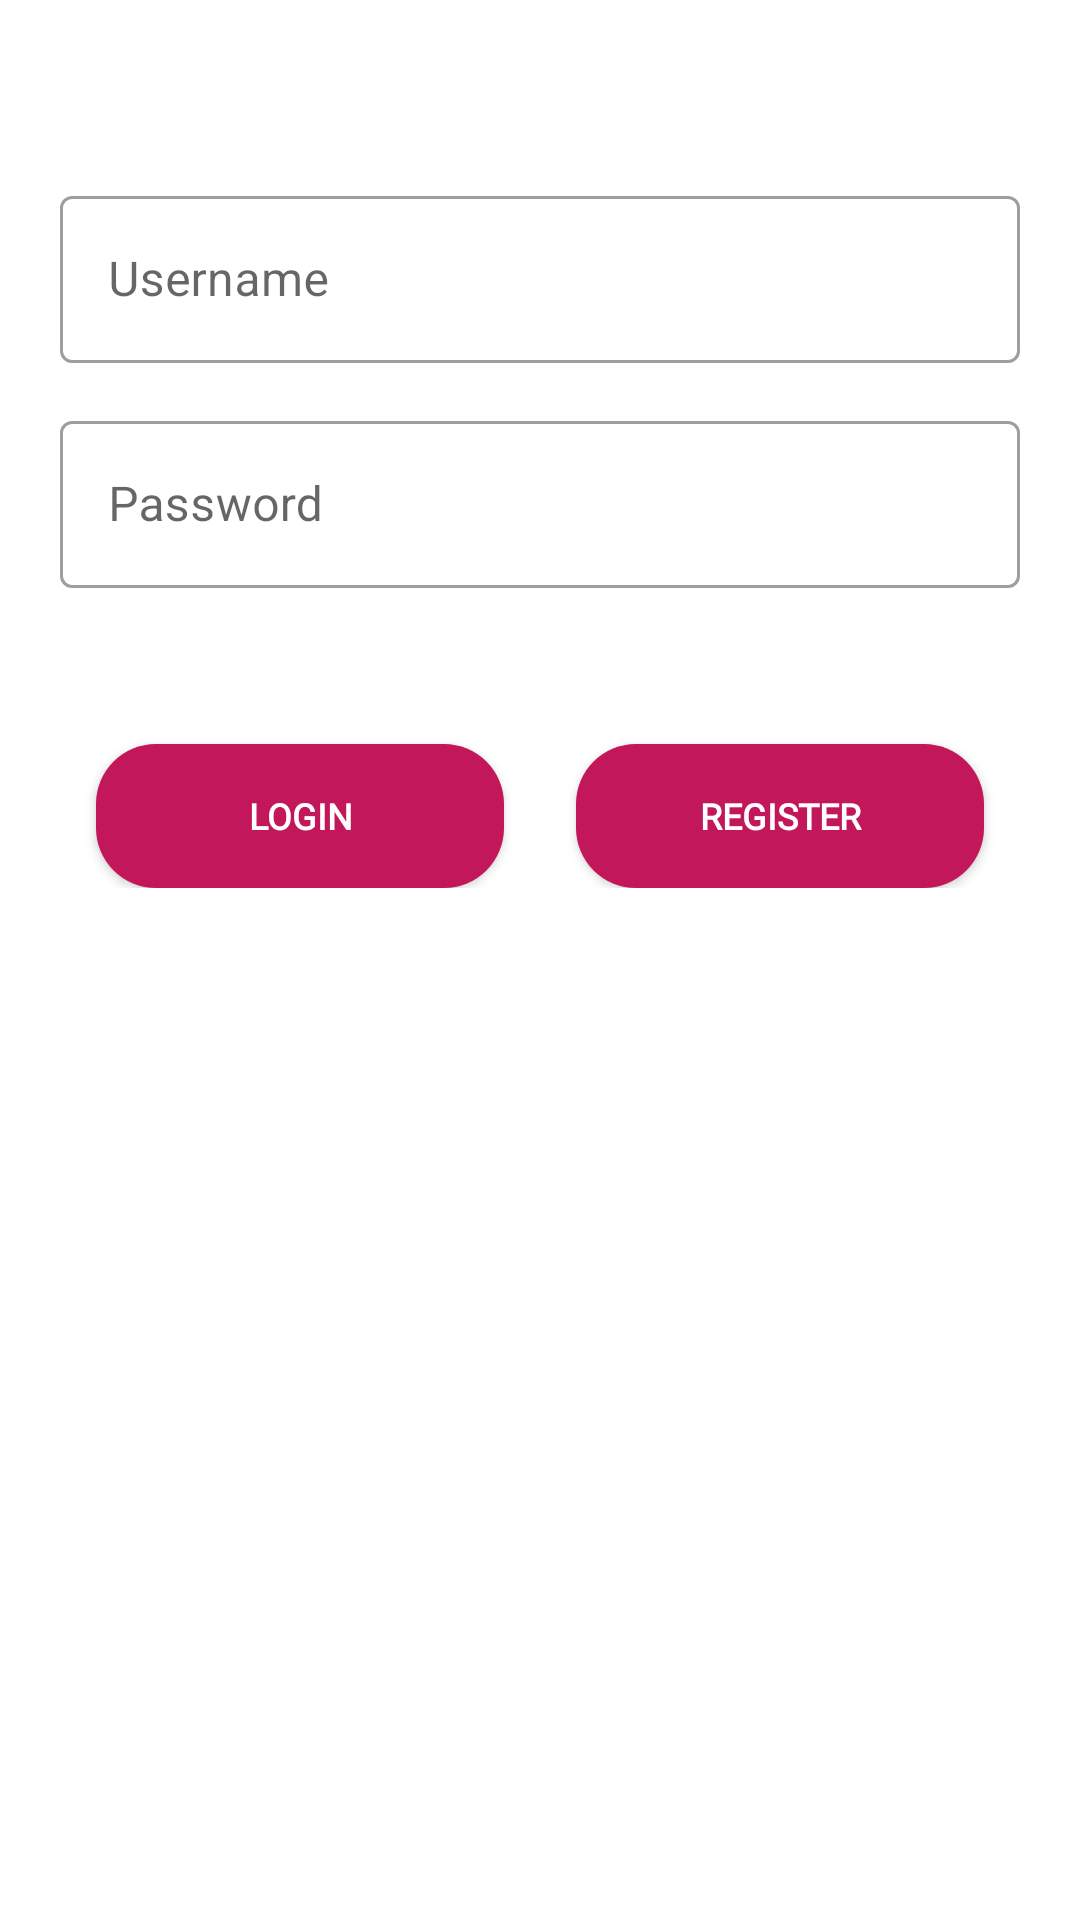

Reconstruct the res/layout file that produces this screen, plus the resources it refers to.
<!-- AndroidManifest.xml: application theme Theme.CatatanHarian -->
<!-- res/layout/activity_login.xml -->
<?xml version="1.0" encoding="utf-8"?>
<LinearLayout xmlns:android="http://schemas.android.com/apk/res/android"
    xmlns:tools="http://schemas.android.com/tools"
    android:layout_width="match_parent"
    android:layout_height="match_parent"
    android:background="#FFF"
    android:orientation="vertical"
    android:padding="20dp"
    tools:context=".ui.LoginActivity">

    <ImageView
        android:layout_width="200dp"
        android:layout_height="wrap_content"
        android:layout_gravity="center_horizontal"
        android:layout_marginTop="40dp"
        android:adjustViewBounds="true"
        android:fitsSystemWindows="true"
        android:src="@drawable/login" />

    <com.google.android.material.textfield.TextInputLayout
        android:id="@+id/editUsernameLayout"
        style="@style/Widget.MaterialComponents.TextInputLayout.OutlinedBox"
        android:layout_width="match_parent"
        android:layout_height="wrap_content">

        <com.google.android.material.textfield.TextInputEditText
            android:id="@+id/editUsername"
            android:layout_width="match_parent"
            android:layout_height="wrap_content"
            android:ems="10"
            android:hint="@string/username" />
    </com.google.android.material.textfield.TextInputLayout>

    <com.google.android.material.textfield.TextInputLayout
        android:id="@+id/editPasswordLayout"
        android:layout_marginTop="14dp"
        style="@style/Widget.MaterialComponents.TextInputLayout.OutlinedBox"
        android:layout_width="match_parent"
        android:layout_height="wrap_content">

        <com.google.android.material.textfield.TextInputEditText
            android:id="@+id/editPassword"
            android:layout_width="match_parent"
            android:layout_height="wrap_content"
            android:inputType="textPassword"
            android:ems="10"
            android:hint="@string/password" />
    </com.google.android.material.textfield.TextInputLayout>

    <LinearLayout
        android:layout_width="match_parent"
        android:layout_marginTop="32dp"
        android:layout_height="wrap_content"
        android:orientation="horizontal">

        <Button
            android:id="@+id/action_login"
            android:layout_width="240dp"
            android:layout_height="wrap_content"
            android:layout_marginTop="20dp"
            android:layout_marginRight="12dp"
            android:layout_marginLeft="12dp"
            android:layout_weight="1"
            android:background="@drawable/category_indicator"
            android:fontFamily="@font/avenir_regular"
            android:text="@string/login"
            android:textColor="#FFF"
            android:textSize="12sp"
            android:textStyle="bold" />

        <Button
            android:id="@+id/action_register"
            android:layout_width="240dp"
            android:layout_marginLeft="12dp"
            android:layout_marginRight="12dp"
            android:layout_height="wrap_content"
            android:layout_marginTop="20dp"
            android:layout_weight="1"
            android:background="@drawable/category_indicator"
            android:fontFamily="@font/avenir_regular"
            android:text="@string/register"
            android:textColor="#FFF"
            android:textSize="12sp"
            android:textStyle="bold" />
    </LinearLayout>

</LinearLayout>
<!-- resources referenced by this layout -->
<resources>
  <!-- drawable category_indicator (drawable) -->
  <?xml version="1.0" encoding="utf-8"?>
  <shape xmlns:android="http://schemas.android.com/apk/res/android"
      android:shape="rectangle">
      <solid android:color="@color/purple_500" />
      <size
          android:width="40dp"
          android:height="13dp" />
      <corners android:radius="20dp" />
  </shape>
  <string name="login">Login</string>
  <string name="password">Password</string>
  <string name="register">Register</string>
  <string name="username">Username</string>
  <style name="Theme.CatatanHarian" parent="Theme.MaterialComponents.DayNight.DarkActionBar">
          
          <item name="colorPrimary">@color/purple_500</item>
          <item name="colorPrimaryVariant">@color/purple_700</item>
          <item name="colorOnPrimary">@color/white</item>
          
          <item name="colorSecondary">@color/teal_200</item>
          <item name="colorSecondaryVariant">@color/teal_700</item>
          <item name="colorOnSecondary">@color/black</item>
          
          <item name="android:statusBarColor" tools:targetApi="l">?attr/colorPrimaryVariant</item>
          
          <item name="windowActionBar">false</item>
          <item name="windowNoTitle">true</item>
      </style>
  <color name="purple_500">#c2185b</color>
  <color name="purple_700">#f48fb1</color>
  <color name="white">#FFFFFFFF</color>
  <color name="teal_200">#03a9f4</color>
  <color name="teal_700">#0288d1</color>
  <color name="black">#FF000000</color>
</resources>
